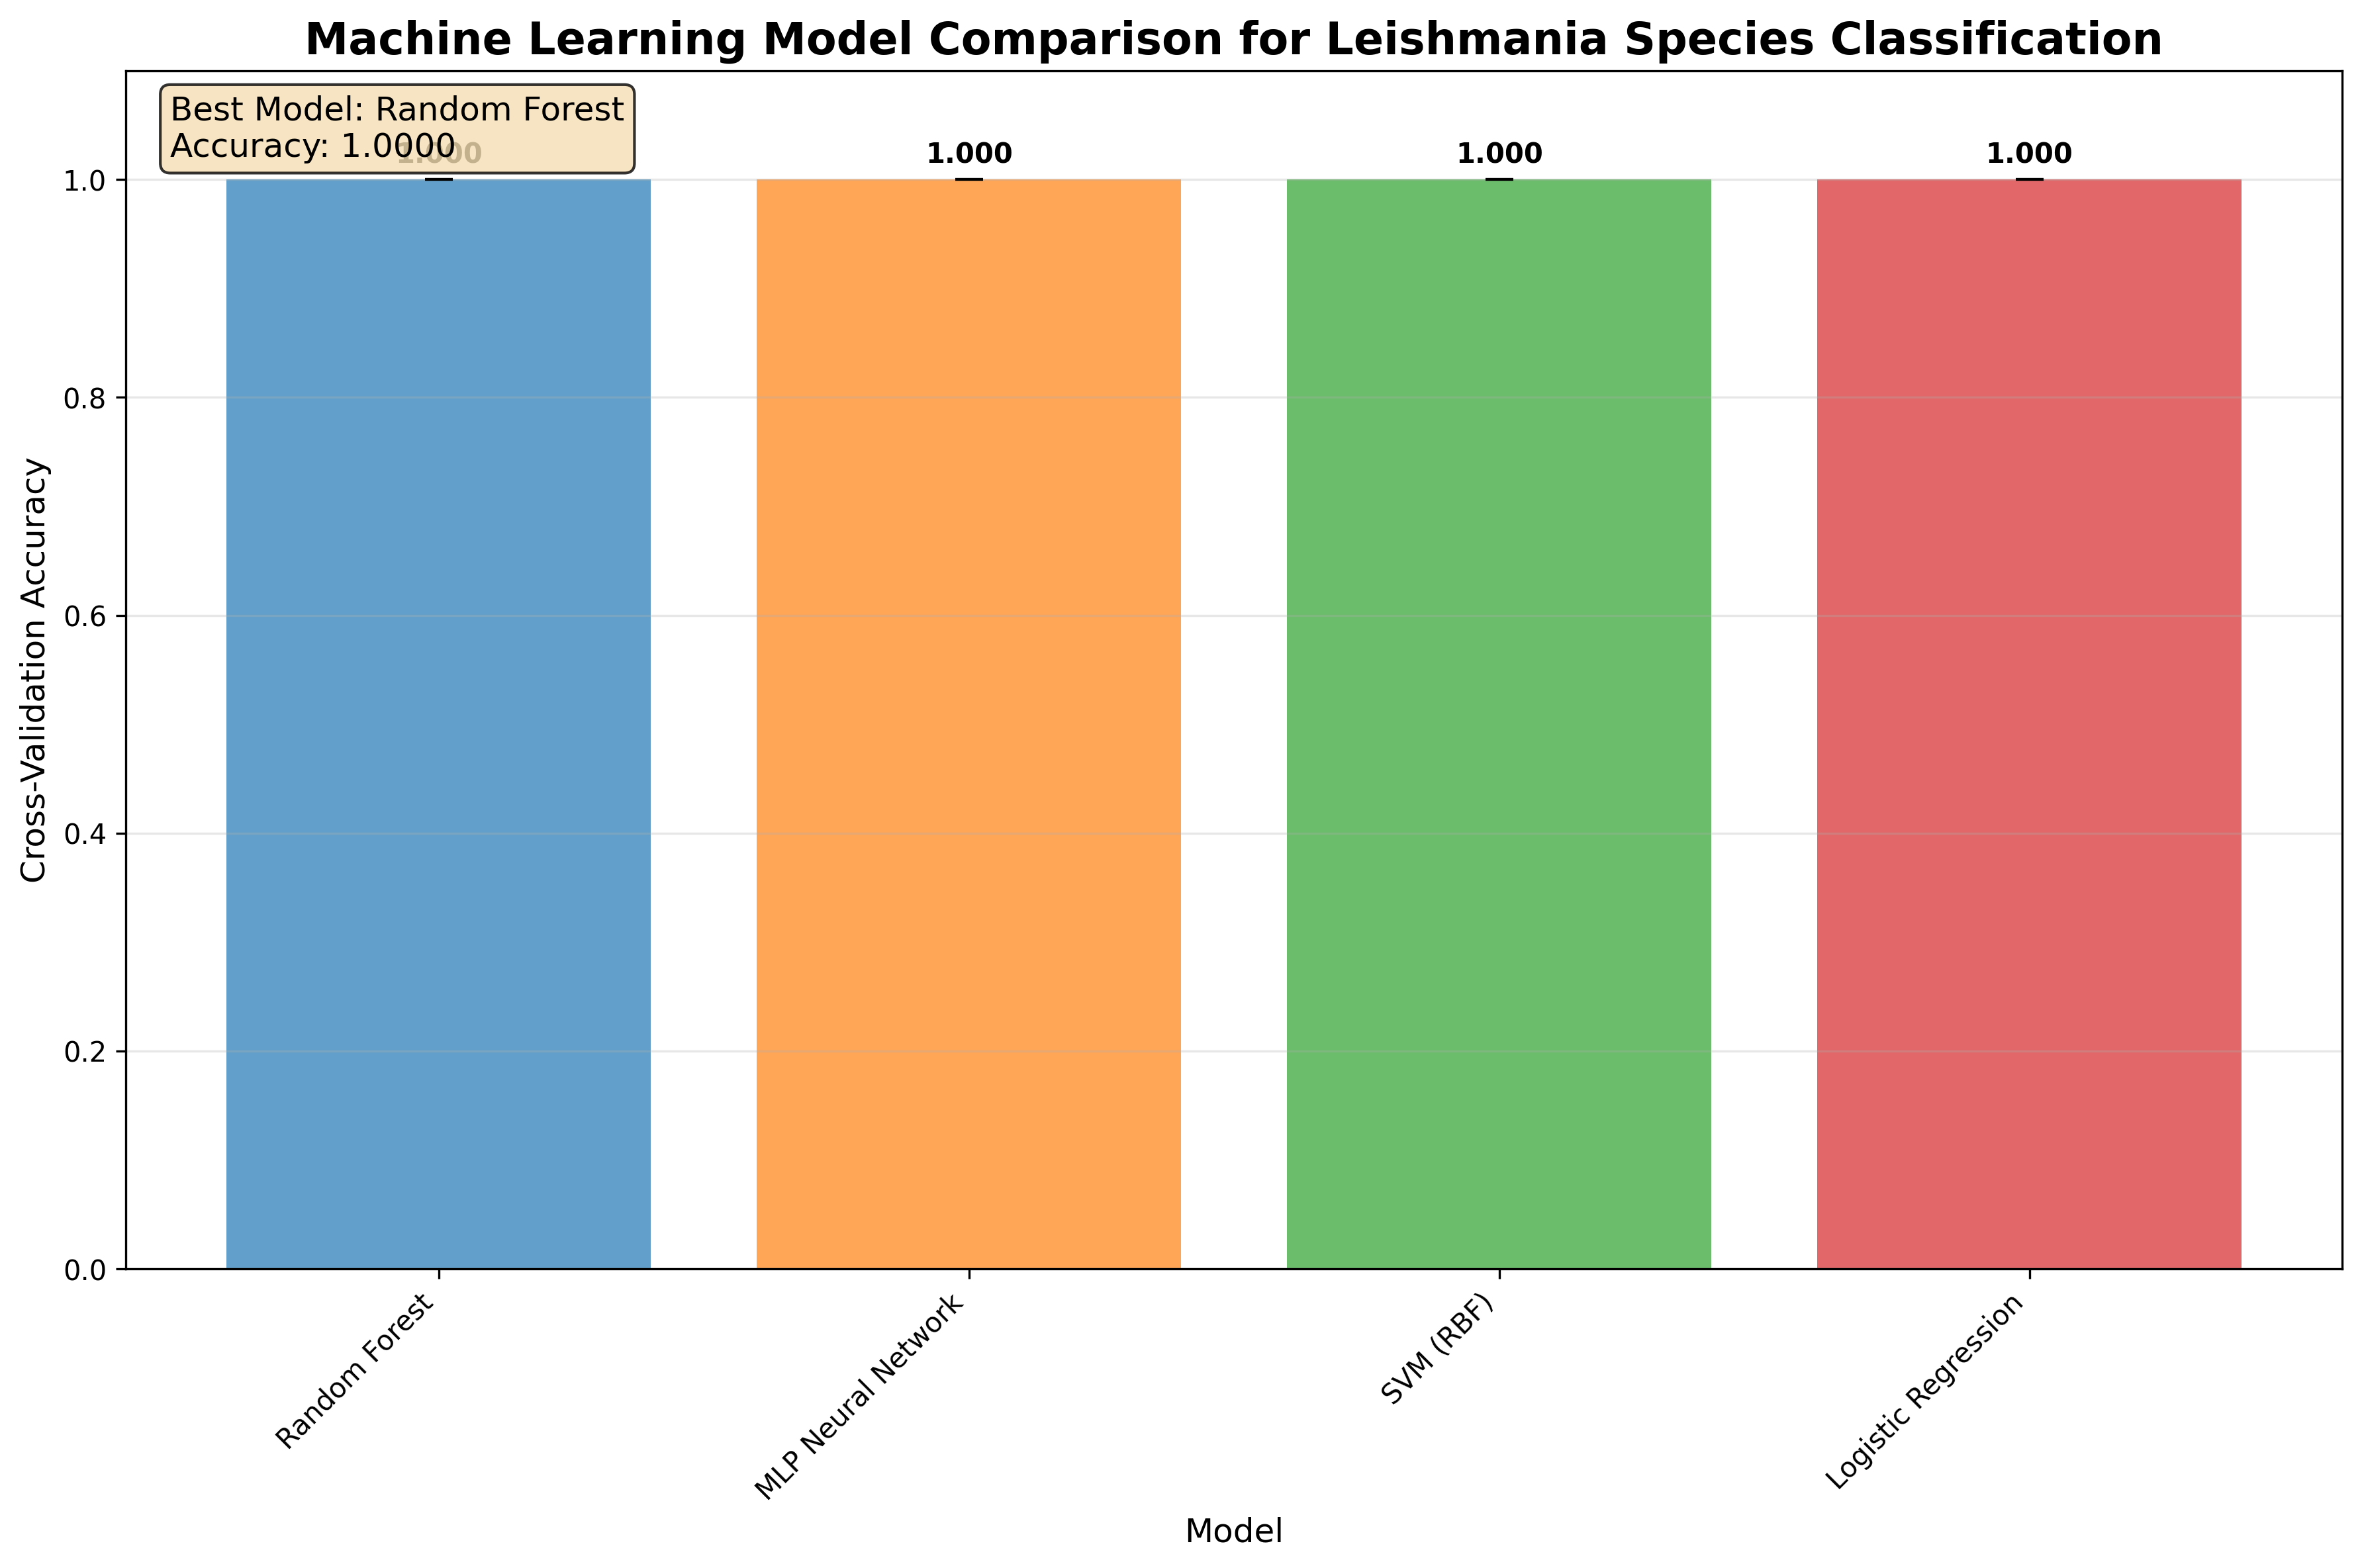

Here is the Python script that generated this plot:
#!/usr/bin/env python3
"""
Model Comparison Script
======================

Compare different machine learning algorithms for Leishmania species classification.
"""

import pandas as pd
import numpy as np
import matplotlib.pyplot as plt
import seaborn as sns
from sklearn.model_selection import cross_val_score, StratifiedKFold
from sklearn.ensemble import RandomForestClassifier
from sklearn.neural_network import MLPClassifier
from sklearn.svm import SVC
from sklearn.linear_model import LogisticRegression
from sklearn.metrics import accuracy_score, classification_report
import warnings
warnings.filterwarnings('ignore')

def load_and_preprocess_data(data_path='../processed_data/protein_dataframe.csv'):
    """
    Load and preprocess the protein expression data.
    """
    print("Loading protein expression data...")
    
    # Load the data
    df = pd.read_csv(data_path)
    
    # Filter for proteins with unique gene mapping
    df = df[df['Unique_Gene_Mapping'] == True].copy()
    print(f"Proteins with unique gene mapping: {len(df)}")
    
    # Get intensity columns for each species
    lb_cols = [col for col in df.columns if col.startswith('Intensity Lb_')]
    lg_cols = [col for col in df.columns if col.startswith('Intensity Lg_')]
    ln_cols = [col for col in df.columns if col.startswith('Intensity Ln_')]
    lp_cols = [col for col in df.columns if col.startswith('Intensity Lp_')]
    
    # Create sample-level data
    samples_data = []
    sample_labels = []
    
    # Process each species
    species_mapping = {
        'Lb': lb_cols,
        'Lg': lg_cols,
        'Ln': ln_cols,
        'Lp': lp_cols
    }
    
    for species, intensity_cols in species_mapping.items():
        print(f"Processing {species} samples...")
        
        for col in intensity_cols:
            # Get protein expression values for this sample
            sample_values = df[col].values
            
            # Apply log2 transformation
            sample_values_log2 = np.log2(sample_values + 1)
            
            # Only include samples with at least some non-zero values
            if np.sum(sample_values_log2 > 0) > 100:  # At least 100 proteins detected
                samples_data.append(sample_values_log2)
                sample_labels.append(species)
    
    # Convert to numpy arrays
    X = np.array(samples_data)
    y = np.array(sample_labels)
    
    print(f"Total samples: {len(X)}")
    print(f"Sample shape: {X.shape}")
    
    return X, y

def compare_models(X, y):
    """
    Compare different machine learning models.
    """
    print("Comparing machine learning models...")
    
    # Define models to compare
    models = {
        'Random Forest': RandomForestClassifier(n_estimators=100, max_depth=10, random_state=42, n_jobs=-1),
        'MLP Neural Network': MLPClassifier(hidden_layer_sizes=(512, 256, 128, 64), activation='relu', 
                                          solver='adam', alpha=0.001, batch_size=32, learning_rate='adaptive', 
                                          max_iter=200, random_state=42),
        'SVM (RBF)': SVC(kernel='rbf', C=1.0, gamma='scale', probability=True, random_state=42),
        'Logistic Regression': LogisticRegression(C=1.0, max_iter=1000, random_state=42, n_jobs=-1)
    }
    
    # Perform cross-validation
    cv = StratifiedKFold(n_splits=5, shuffle=True, random_state=42)
    results = {}
    
    for name, model in models.items():
        print(f"\nEvaluating {name}...")
        
        # Perform cross-validation
        cv_scores = cross_val_score(model, X, y, cv=cv, scoring='accuracy', n_jobs=-1)
        
        results[name] = {
            'mean_accuracy': cv_scores.mean(),
            'std_accuracy': cv_scores.std(),
            'cv_scores': cv_scores
        }
        
        print(f"  Mean Accuracy: {cv_scores.mean():.4f} (+/- {cv_scores.std():.4f})")
    
    return results

def plot_comparison_results(results):
    """
    Plot the comparison results.
    """
    # Prepare data for plotting
    model_names = list(results.keys())
    mean_accuracies = [results[name]['mean_accuracy'] for name in model_names]
    std_accuracies = [results[name]['std_accuracy'] for name in model_names]
    
    # Create bar plot
    plt.figure(figsize=(12, 8))
    
    # Bar plot
    bars = plt.bar(model_names, mean_accuracies, yerr=std_accuracies, 
                   capsize=5, alpha=0.7, color=['#1f77b4', '#ff7f0e', '#2ca02c', '#d62728'])
    
    # Add value labels on bars
    for bar, mean_acc in zip(bars, mean_accuracies):
        height = bar.get_height()
        plt.text(bar.get_x() + bar.get_width()/2., height + 0.01,
                f'{mean_acc:.3f}', ha='center', va='bottom', fontweight='bold')
    
    plt.title('Machine Learning Model Comparison for Leishmania Species Classification', 
              fontsize=16, fontweight='bold')
    plt.xlabel('Model', fontsize=12)
    plt.ylabel('Cross-Validation Accuracy', fontsize=12)
    plt.ylim(0, 1.1)
    plt.xticks(rotation=45, ha='right')
    plt.grid(axis='y', alpha=0.3)
    
    # Add text box with summary
    best_model = max(results.keys(), key=lambda x: results[x]['mean_accuracy'])
    best_accuracy = results[best_model]['mean_accuracy']
    
    textstr = f'Best Model: {best_model}\nAccuracy: {best_accuracy:.4f}'
    props = dict(boxstyle='round', facecolor='wheat', alpha=0.8)
    plt.text(0.02, 0.98, textstr, transform=plt.gca().transAxes, fontsize=12,
             verticalalignment='top', bbox=props)
    
    plt.tight_layout()
    plt.savefig('model_comparison.png', dpi=300, bbox_inches='tight')
    plt.show()
    
    return best_model

def detailed_analysis(X, y, best_model_name):
    """
    Perform detailed analysis of the best model.
    """
    print(f"\nPerforming detailed analysis of {best_model_name}...")
    
    # Define the best model
    if best_model_name == 'Random Forest':
        best_model = RandomForestClassifier(n_estimators=100, max_depth=10, random_state=42, n_jobs=-1)
    elif best_model_name == 'MLP Neural Network':
        best_model = MLPClassifier(hidden_layer_sizes=(512, 256, 128, 64), activation='relu', 
                                  solver='adam', alpha=0.001, batch_size=32, learning_rate='adaptive', 
                                  max_iter=200, random_state=42)
    elif best_model_name == 'SVM (RBF)':
        best_model = SVC(kernel='rbf', C=1.0, gamma='scale', probability=True, random_state=42)
    elif best_model_name == 'Logistic Regression':
        best_model = LogisticRegression(C=1.0, max_iter=1000, random_state=42, n_jobs=-1)
    
    # Train the model
    from sklearn.model_selection import train_test_split
    X_train, X_test, y_train, y_test = train_test_split(X, y, test_size=0.2, random_state=42, stratify=y)
    
    best_model.fit(X_train, y_train)
    y_pred = best_model.predict(X_test)
    
    # Calculate accuracy
    accuracy = accuracy_score(y_test, y_pred)
    
    print(f"Test Accuracy: {accuracy:.4f}")
    print(f"\nClassification Report:")
    print(classification_report(y_test, y_pred))
    
    # Feature importance (for Random Forest)
    if best_model_name == 'Random Forest':
        feature_importance = best_model.feature_importances_
        top_features_idx = np.argsort(feature_importance)[-20:]  # Top 20 features
        
        plt.figure(figsize=(10, 6))
        plt.barh(range(20), feature_importance[top_features_idx])
        plt.yticks(range(20), [f'Protein_{i}' for i in top_features_idx])
        plt.xlabel('Feature Importance')
        plt.title('Top 20 Most Important Proteins for Species Classification')
        plt.tight_layout()
        plt.savefig('feature_importance.png', dpi=300, bbox_inches='tight')
        plt.show()

def main():
    """
    Main function for model comparison.
    """
    print("=" * 60)
    print("MACHINE LEARNING MODEL COMPARISON")
    print("=" * 60)
    
    # Load and preprocess data
    X, y = load_and_preprocess_data()
    
    # Compare models
    results = compare_models(X, y)
    
    # Plot results
    best_model = plot_comparison_results(results)
    
    # Detailed analysis of best model
    detailed_analysis(X, y, best_model)
    
    print(f"\n" + "=" * 60)
    print("COMPARISON COMPLETE!")
    print("=" * 60)
    print(f"Best performing model: {best_model}")
    print(f"Best accuracy: {results[best_model]['mean_accuracy']:.4f}")
    print("\nResults saved to 'model_comparison.png' and 'feature_importance.png'")

if __name__ == "__main__":
    main()
